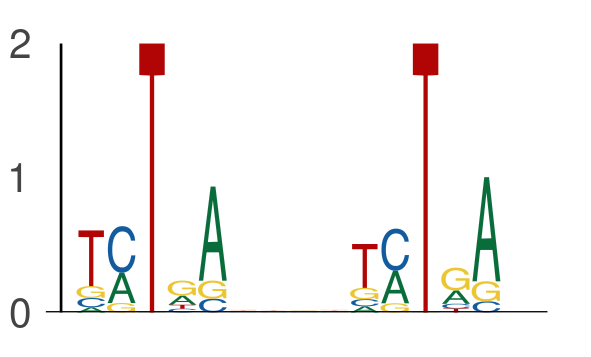

Source data for this figure (header and first rows):
seq_index, start_position, end_position, is_reversed_complement
1955, 1, 6, 0
1955, 10, 15, 0
7343, 1, 6, 0
7343, 10, 15, 0
182, 24, 29, 0
182, 33, 38, 0
4356, 10, 15, 0
4356, 19, 24, 0
525, 66, 71, 0
525, 75, 80, 0
3942, 19, 24, 0
3942, 28, 33, 0
6802, 69, 74, 0
6802, 78, 83, 0
2782, 32, 37, 0
2782, 41, 46, 0
731, 37, 42, 0
731, 46, 51, 0
6514, 32, 37, 0
6514, 41, 46, 0
1872, 23, 28, 0
1872, 32, 37, 0
1872, 5, 10, 0
1872, 14, 19, 0
1872, 14, 19, 0
1872, 23, 28, 0
969, 35, 40, 0
969, 44, 49, 0
3876, 49, 54, 0
3876, 58, 63, 0
7686, 4, 9, 0
7686, 13, 18, 0
1301, 59, 64, 0
1301, 68, 73, 0
2181, 55, 60, 0
2181, 64, 69, 0
3191, 37, 42, 0
3191, 46, 51, 0
2128, 48, 53, 0
2128, 57, 62, 0
7364, 12, 17, 0
7364, 21, 26, 0
6920, 31, 36, 0
6920, 40, 45, 0
5028, 32, 37, 0
5028, 41, 46, 0
4140, 33, 38, 0
4140, 42, 47, 0
2608, 40, 45, 0
2608, 49, 54, 0
5654, 8, 13, 0
5654, 17, 22, 0
3351, 34, 39, 0
3351, 43, 48, 0
2631, 36, 41, 0
2631, 45, 50, 0
2808, 20, 25, 0
2808, 29, 34, 0
7219, 29, 34, 0
7219, 38, 43, 0
... 748 more rows
